Photos from the image-classification dataset "stanford_subset" in the GitHub repository reecert/car-recognizer. Its 10 classes are: BMW 3 Series sedan 2012, chevrolet silverado 1500 hybrid crew cab 2012, Ford F-150 regular cab 2012, Ford Mustang convertible 2007, Honda Accord sedan 2012, Honda Odyssey minivan 2012, Jeep Wrangler SUV 2012, Tesla Model S sedan 2012, Toyota Camry sedan 2012, Toyota Corolla sedan 2012.

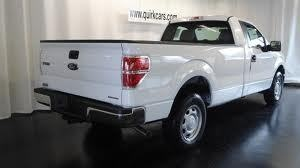
Label: Ford F-150 regular cab 2012

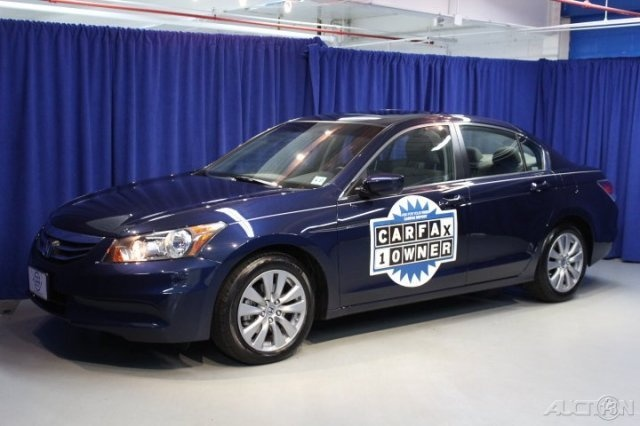
Label: Honda Accord sedan 2012

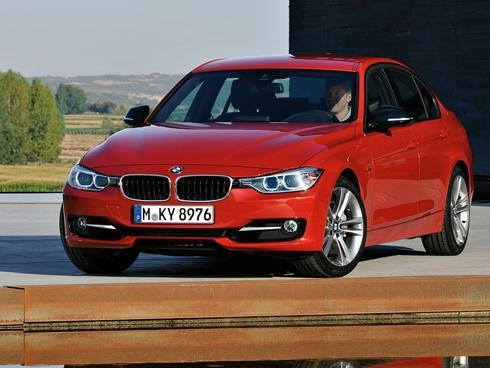
Label: BMW 3 Series sedan 2012

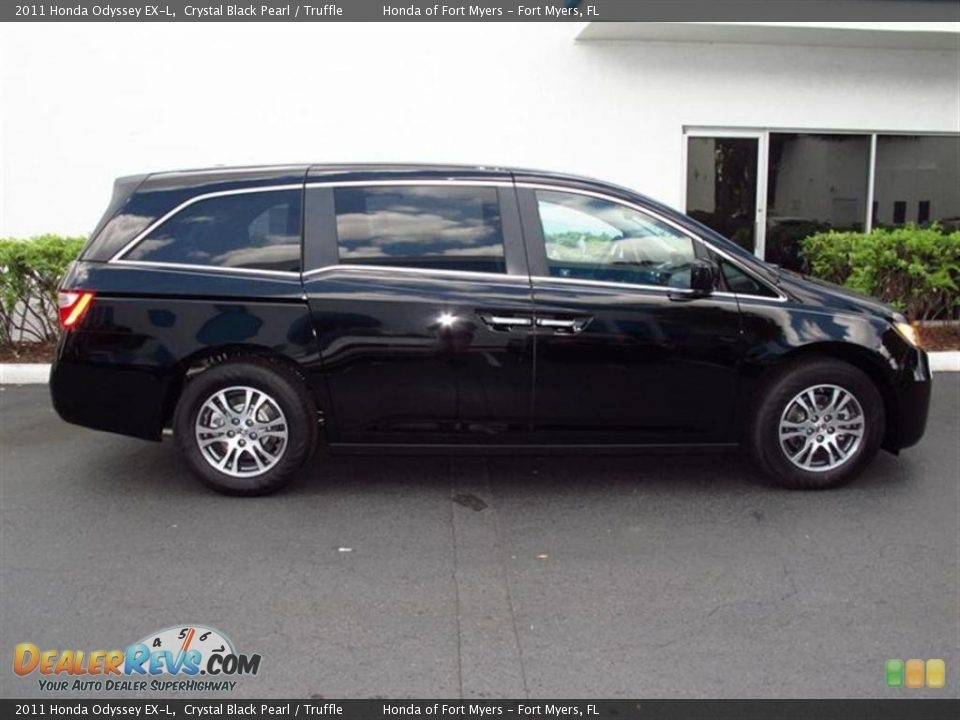
Label: Honda Odyssey minivan 2012

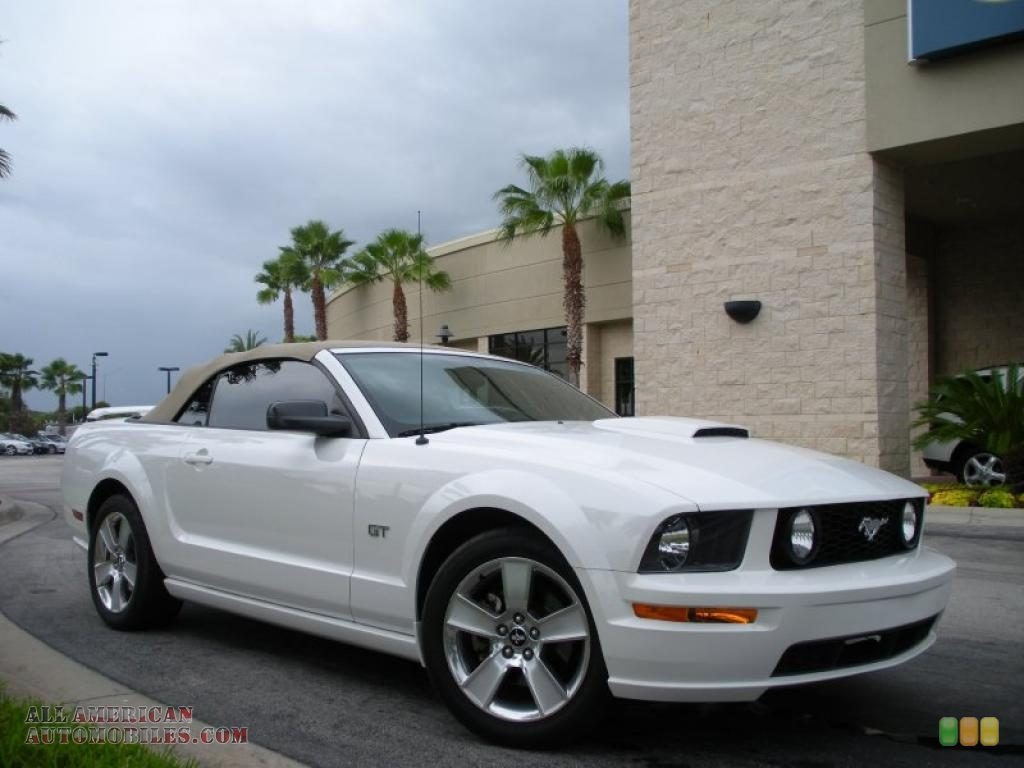
Label: Ford Mustang convertible 2007

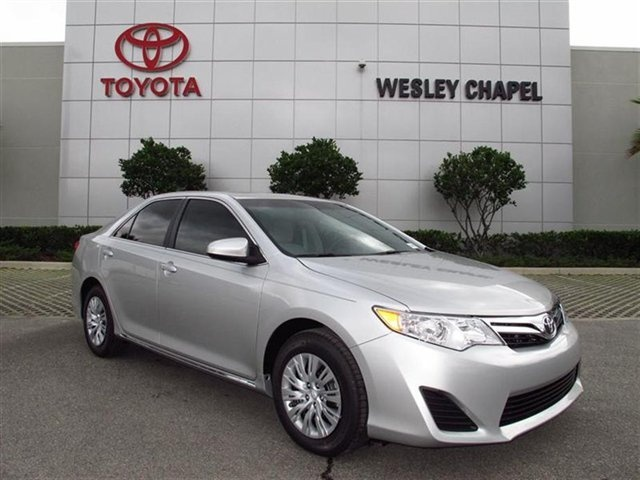
Label: Toyota Camry sedan 2012
